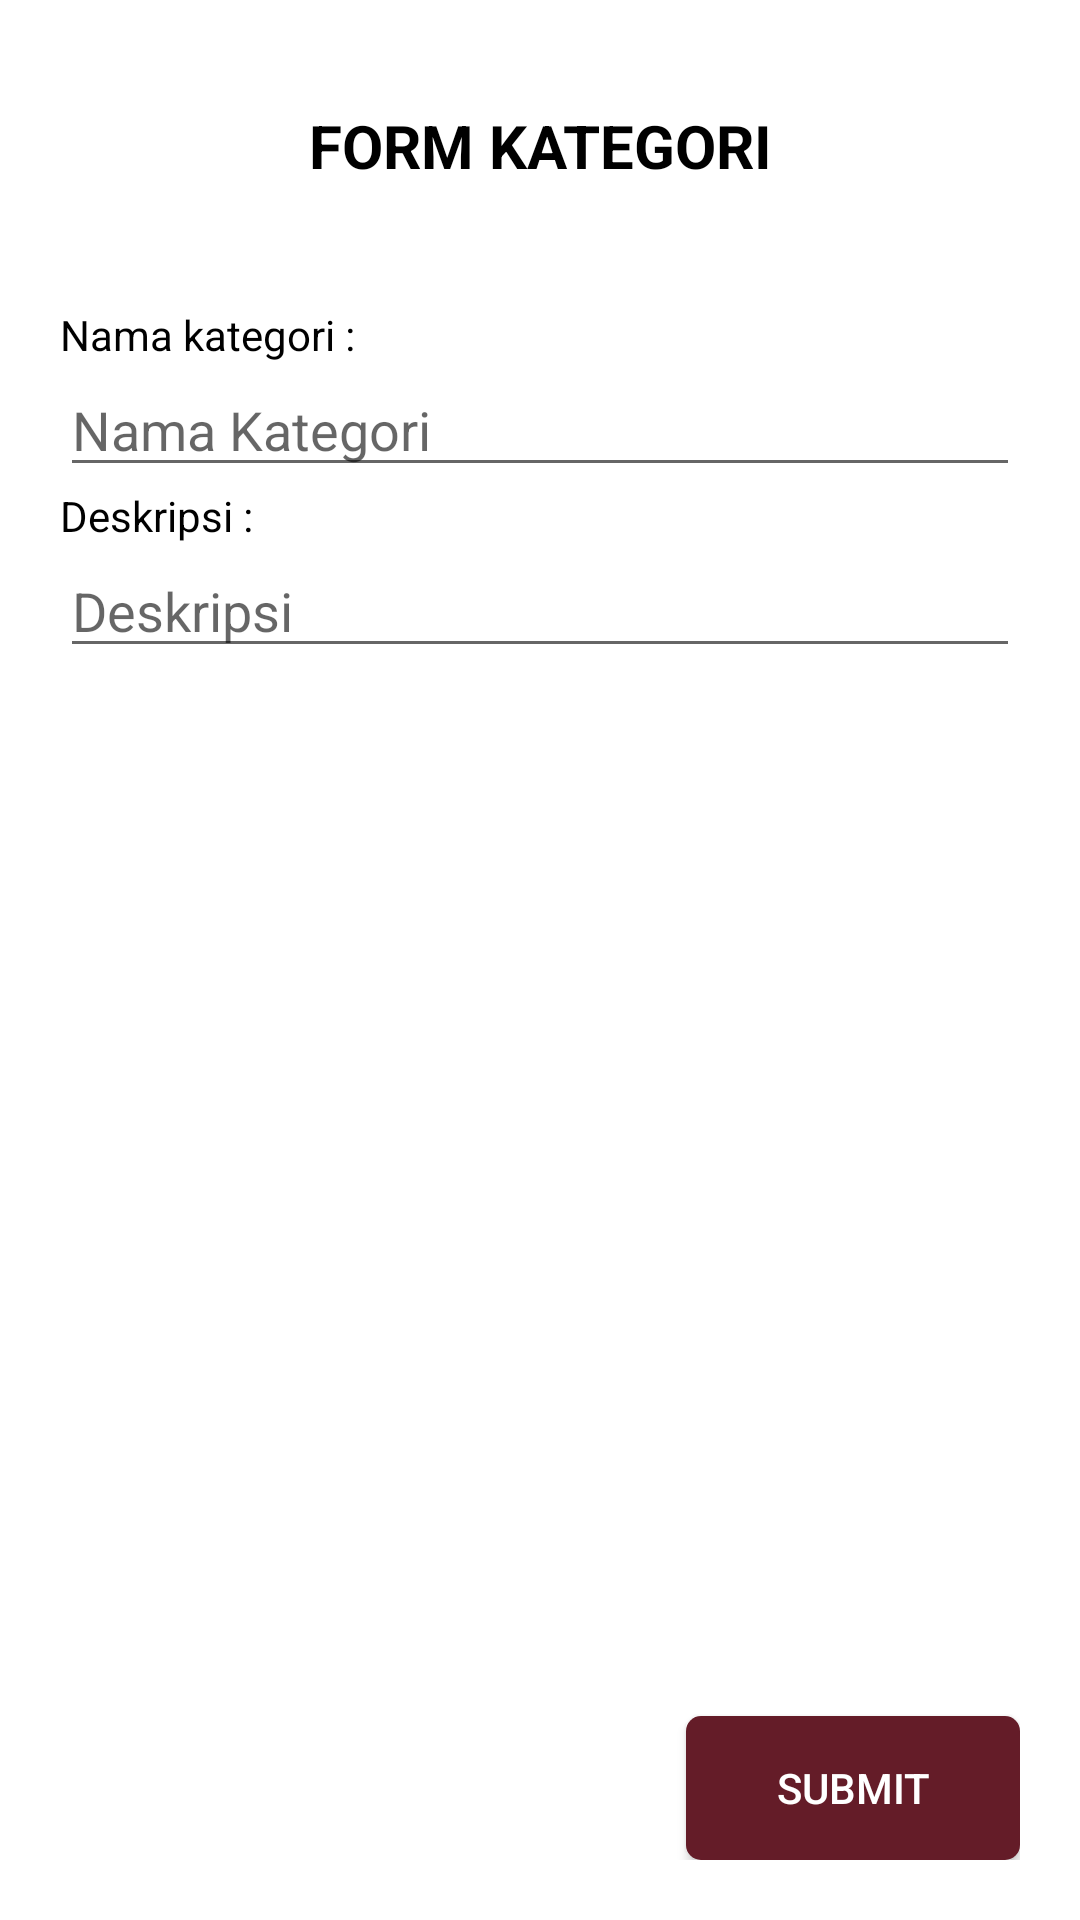

Layout XML and referenced resources for this Android screen:
<!-- AndroidManifest.xml: application theme Theme.HuwenakApp -->
<!-- res/layout/kategori_tambah.xml -->
<?xml version="1.0" encoding="utf-8"?>
<RelativeLayout xmlns:android="http://schemas.android.com/apk/res/android"
    xmlns:app="http://schemas.android.com/apk/res-auto"
    xmlns:tools="http://schemas.android.com/tools"
    android:layout_width="match_parent"
    android:layout_height="match_parent"
    android:background="@drawable/popup_background"
    android:padding="20dp"
    tools:context=".ui.kategori.KategoriTambah">

    <LinearLayout
        android:id="@+id/kategori_form"
        android:layout_width="match_parent"
        android:layout_height="wrap_content"
        android:paddingTop="15dp"
        android:paddingBottom="15dp"
        android:orientation="vertical">

        <TextView
            android:layout_width="match_parent"
            android:layout_height="wrap_content"
            android:gravity="center_horizontal"
            android:textSize="20sp"
            android:textStyle="bold"
            android:layout_marginBottom="20dp"
            android:textColor="@color/black"
            android:text="FORM KATEGORI"/>

        <TextView
            android:layout_width="match_parent"
            android:layout_height="wrap_content"
            android:layout_marginTop="20dp"
            android:textColor="@color/black"
            android:text="Nama kategori :"/>

        <EditText
            android:id="@+id/edt_kategorinama"
            android:layout_width="match_parent"
            android:layout_height="wrap_content"
            android:hint="Nama Kategori"/>

        <TextView
            android:layout_width="match_parent"
            android:layout_height="wrap_content"
            android:textColor="@color/black"
            android:text="Deskripsi :"/>

        <EditText
            android:id="@+id/edt_kategoridesc"
            android:layout_width="match_parent"
            android:layout_height="wrap_content"
            android:hint="Deskripsi"
            android:inputType="textCapSentences|textMultiLine"
            android:maxLength="100"
            android:maxLines="4"/>
    </LinearLayout>

    <androidx.appcompat.widget.AppCompatButton
        android:id="@+id/btn_kategoriadd"
        android:layout_width="wrap_content"
        android:layout_height="wrap_content"
        android:layout_alignParentBottom="true"
        android:layout_alignParentEnd="true"
        android:background="@drawable/custom_btnselect"
        android:paddingTop="10dp"
        android:paddingBottom="10dp"
        android:paddingStart="30dp"
        android:paddingEnd="30dp"
        android:textColor="@color/white"
        android:text="submit"/>
</RelativeLayout>
<!-- resources referenced by this layout -->
<resources>
  <color name="black">#FF000000</color>
  <color name="white">#FFFFFFFF</color>
  <!-- drawable custom_btnselect (drawable) -->
  <?xml version="1.0" encoding="utf-8"?>
  <selector xmlns:android="http://schemas.android.com/apk/res/android">
  
      <item android:drawable="@drawable/custom_btnclick" android:state_pressed="true"/>
      <item android:drawable="@drawable/custom_btn"/>
  </selector>
  <style name="Theme.HuwenakApp" parent="Theme.MaterialComponents.DayNight.DarkActionBar">
          
          <item name="colorPrimary">@color/huwenak_brown</item>
          <item name="colorPrimaryVariant">@color/purple_700</item>
          <item name="colorOnPrimary">@color/white</item>
          
          <item name="colorSecondary">#FCC858</item>
          <item name="colorSecondaryVariant">@color/teal_700</item>
          <item name="colorOnSecondary">@color/black</item>
          
          <item name="android:statusBarColor" tools:targetApi="l">?attr/colorPrimaryVariant</item>
          
      </style>
  <!-- drawable custom_btnclick (drawable) -->
  <?xml version="1.0" encoding="utf-8"?>
  <shape xmlns:android="http://schemas.android.com/apk/res/android"
      android:shape="rectangle">
  
      <solid android:color="#8D2738"/>
      <corners android:radius="5dp"/>
  </shape>
  <!-- drawable custom_btn (drawable) -->
  <?xml version="1.0" encoding="utf-8"?>
  <shape xmlns:android="http://schemas.android.com/apk/res/android"
      android:shape="rectangle">
  
      <solid android:color="@color/huwenak_brown"/>
      <corners android:radius="5dp"/>
  </shape>
  <color name="huwenak_brown">#641C28</color>
  <color name="purple_700">#FF3700B3</color>
  <color name="teal_700">#FF018786</color>
</resources>
